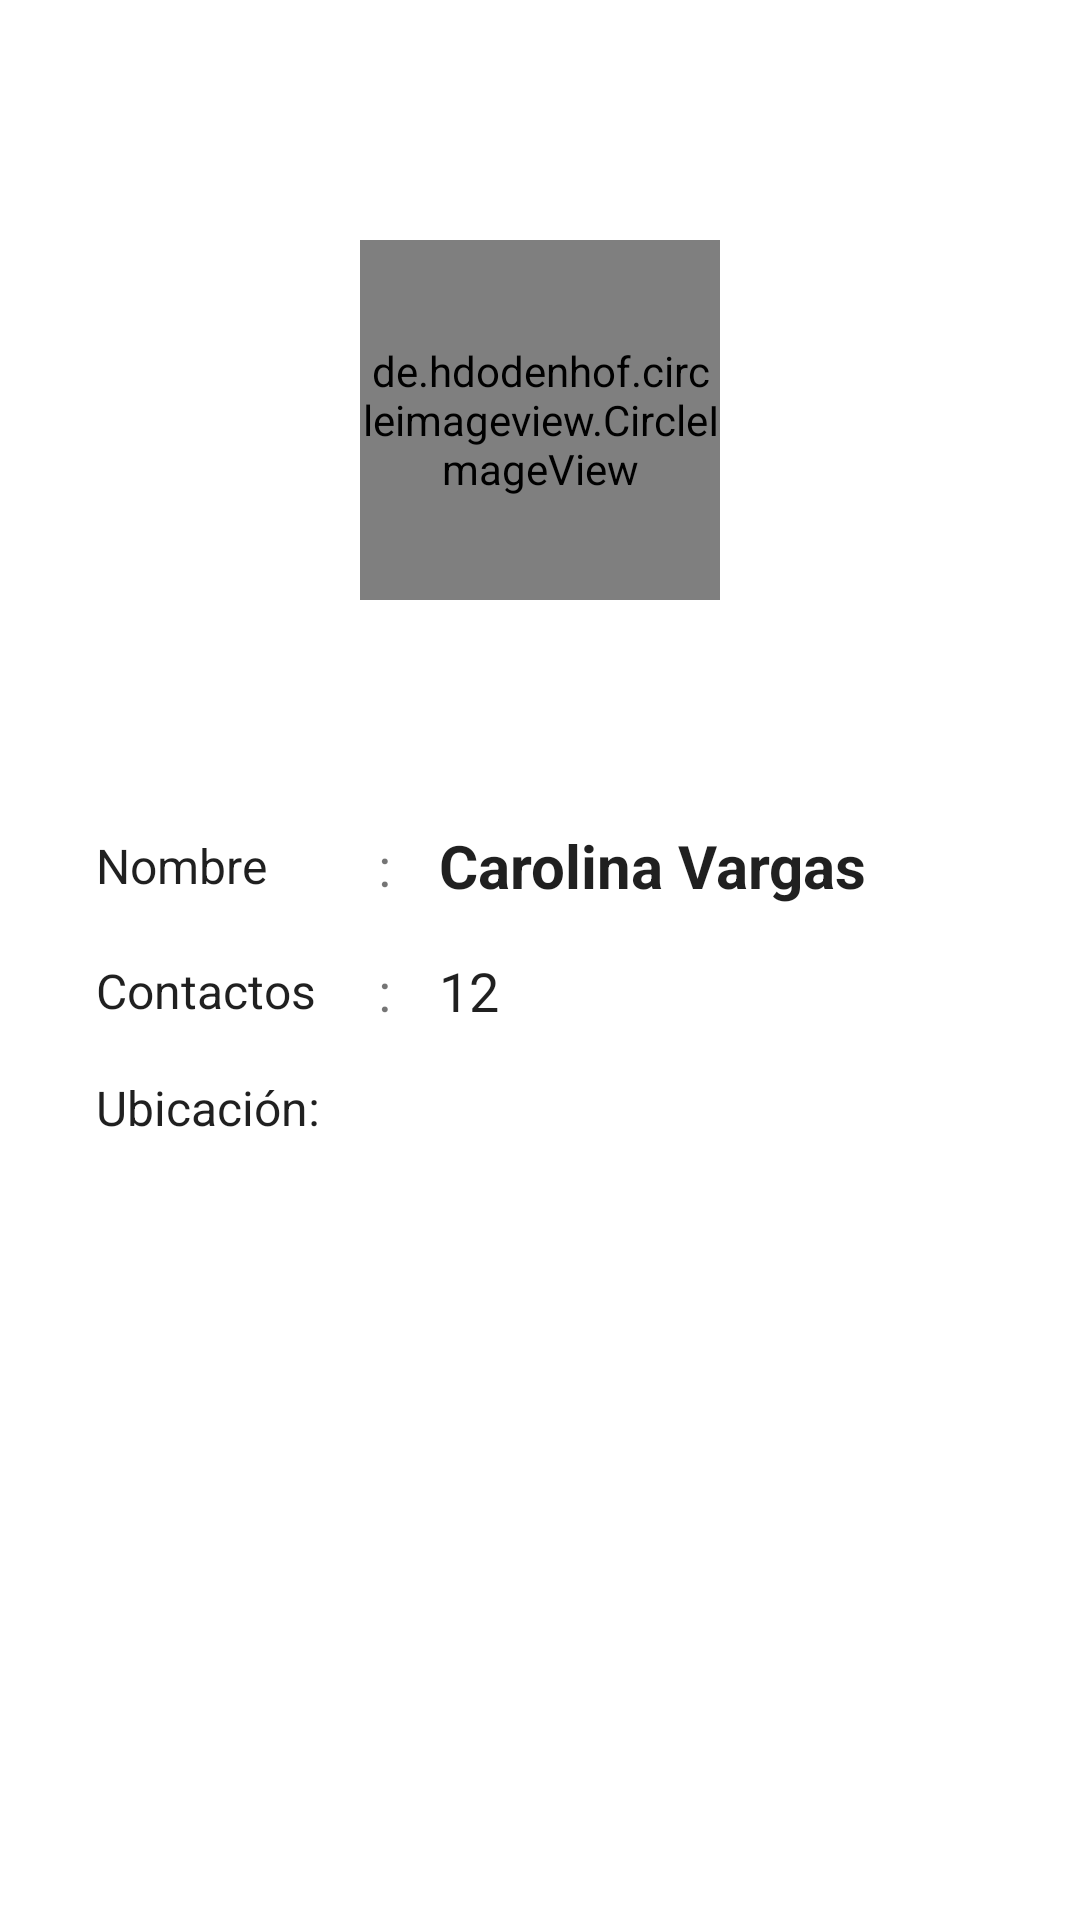

Produce the Android XML layout that renders to this screen, including the resource entries it uses.
<!-- AndroidManifest.xml: application theme AppTheme -->
<!-- res/layout/fragment_view_friend_info.xml -->
<?xml version="1.0" encoding="utf-8"?>
<FrameLayout xmlns:android="http://schemas.android.com/apk/res/android"
    android:layout_width="match_parent"
    android:layout_height="match_parent"
    xmlns:app="http://schemas.android.com/apk/res-auto"
    android:background="@color/colorWhite">

    <ScrollView
        android:layout_width="match_parent"
        android:layout_height="match_parent">

        <LinearLayout
            android:layout_width="match_parent"
            android:layout_height="wrap_content">

            <RelativeLayout
                android:layout_width="match_parent"
                android:layout_height="wrap_content"
                android:layout_marginBottom="28dp">

                <LinearLayout
                    android:layout_width="match_parent"
                    android:layout_height="wrap_content"
                    android:gravity="center_horizontal"
                    android:orientation="vertical">

                    <LinearLayout
                        android:layout_width="match_parent"
                        android:layout_height="wrap_content"
                        android:layout_marginTop="80dp"
                        android:gravity="center">

                        <de.hdodenhof.circleimageview.CircleImageView
                            android:id="@+id/img_view_friend_profile"
                            android:layout_width="120dp"
                            android:layout_height="120dp"
                            app:civ_border_color="@color/colorPrimaryDark"
                            app:civ_border_width="2dp"/>

                    </LinearLayout>

                    <LinearLayout
                        android:layout_width="match_parent"
                        android:layout_height="wrap_content"
                        android:layout_marginTop="75dp"
                        android:gravity="center_vertical"
                        android:orientation="horizontal">

                        <LinearLayout
                            android:layout_width="90dp"
                            android:layout_height="wrap_content"
                            android:layout_marginStart="32dp">

                            <TextView
                                style="@style/text.black.16"
                                android:text="@string/detial_name" />

                        </LinearLayout>

                        <TextView
                            android:layout_width="wrap_content"
                            android:layout_height="wrap_content"
                            android:textSize="18dp"
                            android:text=":"
                            android:layout_marginStart="4dp" />

                        <TextView
                            android:id="@+id/txt_view_friend_username"
                            style="@style/text.black.20"
                            android:layout_marginStart="16dp"
                            android:layout_marginEnd="24dp"
                            android:textStyle="bold"
                            android:text="Carolina Vargas"
                            android:lines="1"/>

                    </LinearLayout>

                    <LinearLayout
                        android:visibility="gone"
                        android:layout_width="match_parent"
                        android:layout_height="wrap_content"
                        android:layout_marginTop="16dp"
                        android:orientation="horizontal">

                        <LinearLayout
                            android:layout_width="90dp"
                            android:layout_height="wrap_content"
                            android:layout_marginStart="32dp">

                            <TextView
                                style="@style/text.black.16"
                                android:text="@string/detail_phone_number" />

                        </LinearLayout>

                        <TextView
                            android:layout_width="wrap_content"
                            android:layout_height="wrap_content"
                            android:textSize="18dp"
                            android:text=":"
                            android:layout_marginStart="4dp" />

                        <TextView
                            android:id="@+id/txt_view_friend_phone"
                            style="@style/text.black.18"
                            android:layout_marginStart="16dp"
                            android:text="+5755656556"
                            android:lines="1"/>

                    </LinearLayout>

                    <LinearLayout
                        android:layout_width="match_parent"
                        android:layout_height="wrap_content"
                        android:layout_marginTop="16dp"
                        android:gravity="center_vertical"
                        android:orientation="horizontal">

                        <LinearLayout
                            android:layout_width="90dp"
                            android:layout_height="wrap_content"
                            android:layout_marginStart="32dp">

                            <TextView
                                style="@style/text.black.16"
                                android:text="@string/detail_friends" />

                        </LinearLayout>

                        <TextView
                            android:layout_width="wrap_content"
                            android:layout_height="wrap_content"
                            android:textSize="18dp"
                            android:text=":"
                            android:layout_marginStart="4dp" />

                        <TextView
                            android:id="@+id/txt_view_friend_friends"
                            style="@style/text.black.18"
                            android:layout_marginStart="16dp"
                            android:text="12"
                            android:lines="1"/>

                    </LinearLayout>

                    <LinearLayout
                        android:layout_width="match_parent"
                        android:layout_height="wrap_content"
                        android:layout_marginTop="16dp"
                        android:layout_marginBottom="36dp"
                        android:orientation="vertical"
                        android:paddingStart="32dp">

                        <LinearLayout
                            android:layout_width="120dp"
                            android:layout_height="wrap_content">

                            <TextView
                                style="@style/text.black.16"
                                android:text="@string/detail_location" />

                        </LinearLayout>

                        <TextView
                            android:id="@+id/txt_view_friend_location"
                            style="@style/text.black.16"
                            android:layout_marginStart="20dp"
                            android:layout_marginTop="4dp"
                            android:layout_marginEnd="24dp"
                            android:lines="2" />

                    </LinearLayout>

                </LinearLayout>

            </RelativeLayout>

        </LinearLayout>

    </ScrollView>

</FrameLayout>
<!-- resources referenced by this layout -->
<resources>
  <color name="colorPrimaryDark">#19b590</color>
  <color name="colorWhite">#ffffff</color>
  <string name="detail_friends">Contactos</string>
  <string name="detail_location">Ubicación:</string>
  <string name="detail_phone_number">Número de teléfono</string>
  <string name="detial_name">Nombre</string>
  <style name="text.black.16">
          <item name="android:textSize">16sp</item>
      </style>
  <style name="text.black.18">
          <item name="android:textSize">18sp</item>
      </style>
  <style name="text.black.20">
          <item name="android:textSize">20sp</item>
      </style>
  <style name="AppTheme" parent="Theme.MaterialComponents.Light.NoActionBar">
          
          <item name="colorPrimary">@color/colorPrimary</item>
          <item name="colorPrimaryDark">@color/colorPrimaryDark</item>
          <item name="colorAccent">@color/colorAccent</item>
      </style>
  <color name="colorPrimary">#19b590</color>
  <color name="colorAccent">#19c590</color>
</resources>
